Dataset: Indian-food-2 (GitHub, Shyam-daniel/Indian-food-2). Classes: dosa, idli.

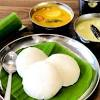
Label: idli

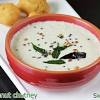
Label: dosa

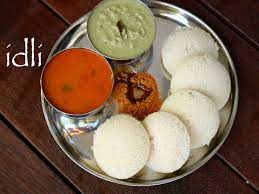
Label: idli

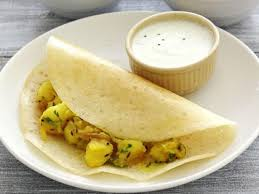
Label: dosa

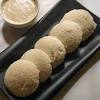
Label: idli

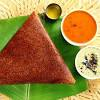
Label: dosa
